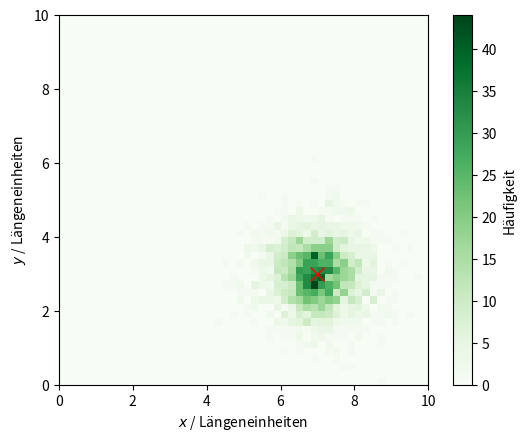

Write the Python code that produced this figure. (Note: this script raises an exception after producing the figure.)
import pandas as pd
import numpy as np
import matplotlib.pyplot as plt

Size = 10**4
BackgroundSize = 10**5
# Phi_0 = 1


# Signal erstellen

print("Signaldaten erstellen")
# 1e5 gleichverteilte Zufahlszahlen zwischen u(Emin = 0) und u(Emax = inf)
# "-10*epsilon", damit auf keinen Fall bei der Berechnung von E der Fall 1/0 auftritt
u = np.random.uniform(0, 1 / 1.7 - 10 * np.finfo(np.float64).eps, size = Size)
signal = pd.DataFrame({
    "Energy": (1 - 1.7 * u)**(-1 / 1.7)
})

# Akzeptanz

print("Akzeptanz berechnen")
# Gleichverteilte Zahlen zwischen 0 und 1
r = np.random.uniform(0, 1, size = Size)
# Detektionswahrscheinlichkeit
P = (1 - np.exp(-1 * signal["Energy"]/2))**3
# Test ob r < P(E) ist
signal = signal.assign(AcceptanceMask=np.less(r,P))
print("Anteil der akzeptierten Werte:", len(signal["AcceptanceMask"][signal["AcceptanceMask"]])/Size)

print("Signaldaten und Akzeptanz plotten")
plt.yscale("log")
plt.xscale("log")
plt.hist(signal["Energy"], bins=np.logspace(0, np.log10(np.amax(signal["Energy"])), 30), label="Erzeugte Signale")
# signal["Energy"][signal["AcceptanceMask"]] sind die signal["Energy"] Werte, bei denen signal["AcceptanceMask"] == True ist
plt.hist(signal["Energy"][signal["AcceptanceMask"]], bins=np.logspace(0, np.log10(np.amax(signal["Energy"])), 30), label="Akzeptierte Signale")
plt.legend(loc="best")
plt.xlabel("Energie / TeV")
plt.ylabel("Anzahl")
plt.savefig("Energie.pdf")

# Energiemessung

def Normalverteilung(sigma, mu, low=-np.inf, high=np.inf):
    while(True):
        v1 = np.random.uniform(-1, 1)
        v2 = np.random.uniform(-1, 1)
        s = v1**2 + v2**2
        if(s >= 1):
            continue
        x1 = sigma*v1*np.sqrt(-2*np.log(s)/s) + mu
        if((x1 < low) | (x1 > high)):
            x2 = sigma*v2*np.sqrt(-2*np.log(s)/s) + mu
            if((x2 < low) | (x2 > high)):
                continue
            return x2
        return x1

print("Anzahl der Hits berechnen")
NumberOfHits = np.zeros(Size)
i = 0
while(i < Size):
    if(~signal["AcceptanceMask"][i]):
        i += 1
        continue
    NumberOfHits[i] = np.round(Normalverteilung(2*signal["Energy"][i], 10*signal["Energy"][i], low=0))
    i += 1

"""   Alte Methode, wird nicht mehr verwendet.
NumberOfHits = np.zeros(Size)
i = 0
while(i < Size):
    if(~signal["AcceptanceMask"][i]):
        i += 1
        continue
    v1 = np.random.uniform(-1, 1)
    v2 = np.random.uniform(-1, 1)
    s = v1**2 + v2**2
    if(s >= 1):
        continue
    x1 = np.round(2*signal["Energy"][i]*v1*np.sqrt(-2*np.log(s)/s) + 10*signal["Energy"][i])
    # x1 = np.round(2*signal["Energy"][i]*np.sqrt(s)*np.cos(np.arctan(v2/v1))*np.sqrt(-2*np.log(s)/s) + 10*signal["Energy"][i])
    if(x1 < 0):
        x2 = np.round(2*signal["Energy"][i]*v2*np.sqrt(-2*np.log(s)/s) + 10*signal["Energy"][i])
        # x2 = np.round(2*signal["Energy"][i]*np.sqrt(s)*np.sin(np.arctan(v2/v1))*np.sqrt(-2*np.log(s)/s) + 10*signal["Energy"][i])
        if(x2 < 0):
            continue
        NumberOfHits[i] = x2
        i += 1
        continue
    NumberOfHits[i] = x1
    i += 1
"""

signal = signal.assign(NumberOfHits=NumberOfHits)

print("Hits plotten")
plt.clf()
plt.yscale("log")
plt.xscale("log")
plt.hist(signal["NumberOfHits"][signal["AcceptanceMask"]], bins=np.logspace(0, np.log10(np.amax(signal["NumberOfHits"])), 30))
plt.xlabel("Hits")
plt.ylabel("Anzahl")
plt.savefig("Hits.pdf")

# Ortsmessung

print("Orte berechnen")
x = np.zeros(Size)
y = np.zeros(Size)
i = 0
while(i < Size):
    if(~signal["AcceptanceMask"][i]):
        i += 1
        continue
    sigma = 1/(np.log10(signal["NumberOfHits"][i] + 1))
    x[i] = Normalverteilung(sigma, 7, low=0, high=10)
    y[i] = Normalverteilung(sigma, 3, low=0, high=10)
    i += 1

signal = signal.assign(x=x, y=y)

print("Orte plotten")
plt.clf()
heatmap, xedges, yedges = np.histogram2d(signal["x"][signal["AcceptanceMask"]], signal["y"][signal["AcceptanceMask"]], bins=50, range = [[0, 10], [0, 10]])
extent = [xedges[0], xedges[-1], yedges[0], yedges[-1]]
plt.imshow(heatmap.T, extent = extent, origin='lower', cmap="Greens")
plt.colorbar(label="Häufigkeit")
plt.xlabel(r"$x$ / Längeneinheiten")
plt.ylabel(r"$y$ / Längeneinheiten")
plt.plot(7, 3, "rx", ms=10)
plt.savefig("Orte.pdf")

signal.to_hdf("NeutrinoMC.hdf5", key="Signal")

# Background

print("Background Daten erstellen")
NumberOfHits = np.zeros(BackgroundSize)
x = np.zeros(BackgroundSize)
y = np.zeros(BackgroundSize)
for i in range(BackgroundSize):
    NumberOfHits[i] = 10**Normalverteilung(1, 2)
    while(True):
        x[i] = Normalverteilung(1, 0)
        y[i] = Normalverteilung(1, 0)
        x[i] = np.sqrt(1-0.25)*3*x[i] + 0.5*3*y[i] + 5
        y[i] = 3*y[i] + 5
        if((x[i] < 10) & (x[i] > 0) & (y[i] < 10) & (y[i] > 0)):
            break
    if(i/BackgroundSize*100 % 5 == 0):
        print(i/BackgroundSize*100, "%")
background = pd.DataFrame({
    "NumberOfHits": NumberOfHits,
    "x": x,
    "y": y,
})

print("Background Orte plotten")
plt.clf()
heatmap, xedges, yedges = np.histogram2d(background["x"], background["y"], bins=50, range = [[0, 10], [0, 10]])
extent = [xedges[0], xedges[-1], yedges[0], yedges[-1]]
plt.imshow(heatmap.T, extent = extent, origin='lower', cmap="Greens")
plt.colorbar(label="Häufigkeit")
plt.xlabel(r"$x$ / Längeneinheiten")
plt.ylabel(r"$y$ / Längeneinheiten")
plt.savefig("OrteBackground.pdf")

print("Background Hits plotten")
plt.clf()
# plt.yscale("log")
# plt.xscale("log")
plt.hist(np.log10(background["NumberOfHits"]), bins=50)
plt.xlabel("Hits")
plt.ylabel("Anzahl")
plt.savefig("HitsBackground.pdf")

background.to_hdf("NeutrinoMC.hdf5", key="Background")